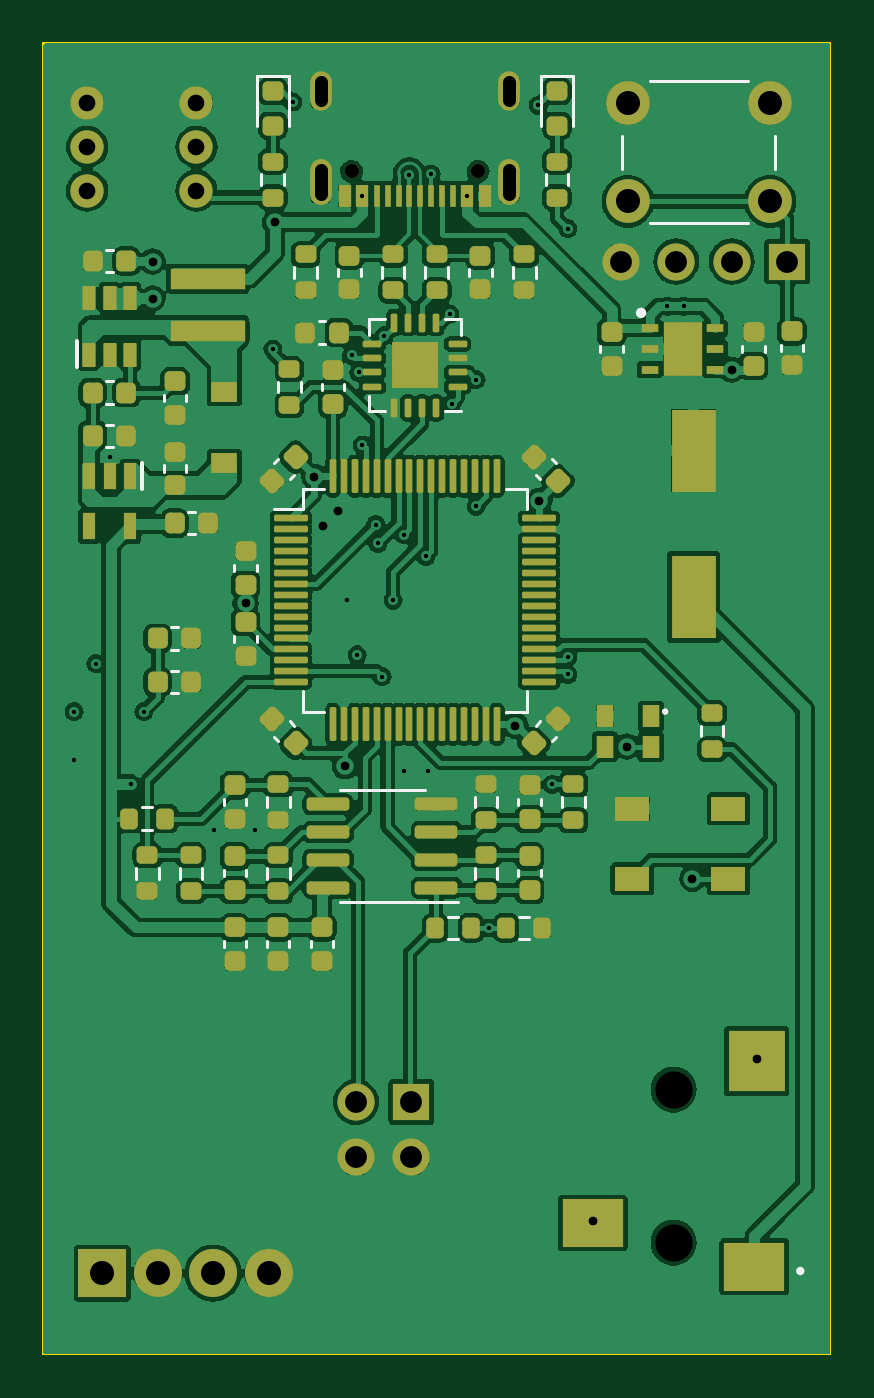
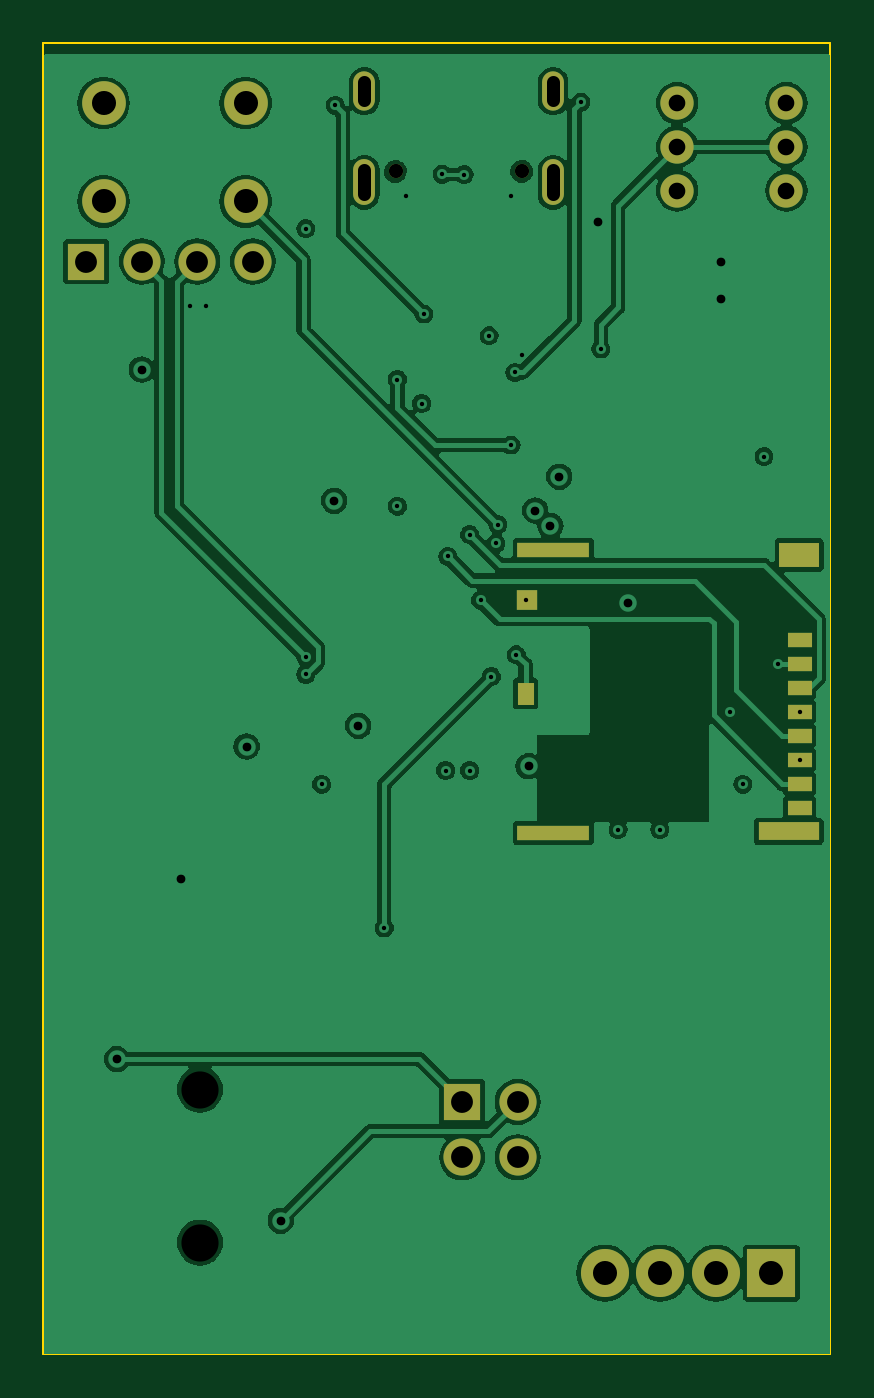
Circuit board: 11 layer files. Board 36.0 x 60.0 mm.
- bottom_copper: Signal Generator-B_Cu.gbl (132806 bytes)
- bottom_mask: Signal Generator-B_Mask.gbs (2170 bytes)
- paste: Signal Generator-B_Paste.gbp (1091 bytes)
- bottom_silk: Signal Generator-B_Silkscreen.gbo (2173 bytes)
- outline: Signal Generator-Edge_Cuts.gm1 (770 bytes)
- top_copper: Signal Generator-F_Cu.gtl (409224 bytes)
- top_mask: Signal Generator-F_Mask.gts (10849 bytes)
- paste: Signal Generator-F_Paste.gtp (9925 bytes)
- top_silk: Signal Generator-F_Silkscreen.gto (17758 bytes)
- drill: Signal Generator-NPTH.drl (506 bytes)
- drill: Signal Generator-PTH.drl (1929 bytes)

=== bottom_copper: Signal Generator-B_Cu.gbl (132806 bytes, source omitted) ===
=== bottom_mask: Signal Generator-B_Mask.gbs ===
G04 #@! TF.GenerationSoftware,KiCad,Pcbnew,(7.0.0-rc1-56-g82a1175d72)*
G04 #@! TF.CreationDate,2023-01-28T19:42:39+01:00*
G04 #@! TF.ProjectId,Signal Generator,5369676e-616c-4204-9765-6e657261746f,0*
G04 #@! TF.SameCoordinates,Original*
G04 #@! TF.FileFunction,Soldermask,Bot*
G04 #@! TF.FilePolarity,Negative*
%FSLAX46Y46*%
G04 Gerber Fmt 4.6, Leading zero omitted, Abs format (unit mm)*
G04 Created by KiCad (PCBNEW (7.0.0-rc1-56-g82a1175d72)) date 2023-01-28 19:42:39*
%MOMM*%
%LPD*%
G01*
G04 APERTURE LIST*
%ADD10C,0.650000*%
%ADD11O,1.000000X2.100000*%
%ADD12O,1.000000X1.800000*%
%ADD13C,0.001000*%
%ADD14R,1.700000X1.700000*%
%ADD15O,1.700000X1.700000*%
%ADD16C,2.000000*%
%ADD17R,2.200000X2.200000*%
%ADD18C,2.200000*%
%ADD19C,1.524000*%
%ADD20R,3.330000X0.700000*%
%ADD21R,1.830000X1.140000*%
%ADD22R,2.800000X0.860000*%
%ADD23R,0.930000X0.900000*%
%ADD24R,0.780000X1.050000*%
%ADD25R,1.100000X0.700000*%
G04 APERTURE END LIST*
D10*
X109890000Y-103380000D03*
X104110000Y-103380000D03*
D11*
X111319999Y-103879999D03*
D12*
X111319999Y-99699999D03*
D11*
X102679999Y-103879999D03*
D12*
X102679999Y-99699999D03*
D13*
X118837500Y-152400000D03*
X118837500Y-145400000D03*
D14*
X106839999Y-145959999D03*
D15*
X106839999Y-148499999D03*
X104299999Y-145959999D03*
X104299999Y-148499999D03*
D16*
X116750000Y-100250000D03*
X123250000Y-100250000D03*
X116750000Y-104750000D03*
X123250000Y-104750000D03*
D17*
X92684999Y-153799999D03*
D18*
X95225000Y-153800000D03*
X97765000Y-153800000D03*
X100305000Y-153800000D03*
D19*
X92000000Y-100250000D03*
X97000000Y-100250000D03*
X92000000Y-102250000D03*
X97000000Y-102250000D03*
X92000000Y-104250000D03*
X97000000Y-104250000D03*
D14*
X124039999Y-107499999D03*
D15*
X121499999Y-107499999D03*
X118959999Y-107499999D03*
X116419999Y-107499999D03*
D20*
X102664999Y-120699999D03*
D21*
X91414999Y-120919999D03*
D22*
X91899999Y-133579999D03*
D20*
X102664999Y-133659999D03*
D23*
X103864999Y-123009999D03*
D24*
X103939999Y-127274999D03*
D25*
X91399999Y-124799999D03*
X91399999Y-125899999D03*
X91399999Y-126999999D03*
X91399999Y-128099999D03*
X91399999Y-129199999D03*
X91399999Y-130299999D03*
X91399999Y-131399999D03*
X91399999Y-132499999D03*
M02*

=== paste: Signal Generator-B_Paste.gbp ===
G04 #@! TF.GenerationSoftware,KiCad,Pcbnew,(7.0.0-rc1-56-g82a1175d72)*
G04 #@! TF.CreationDate,2023-01-28T19:42:39+01:00*
G04 #@! TF.ProjectId,Signal Generator,5369676e-616c-4204-9765-6e657261746f,0*
G04 #@! TF.SameCoordinates,Original*
G04 #@! TF.FileFunction,Paste,Bot*
G04 #@! TF.FilePolarity,Positive*
%FSLAX46Y46*%
G04 Gerber Fmt 4.6, Leading zero omitted, Abs format (unit mm)*
G04 Created by KiCad (PCBNEW (7.0.0-rc1-56-g82a1175d72)) date 2023-01-28 19:42:39*
%MOMM*%
%LPD*%
G01*
G04 APERTURE LIST*
%ADD10R,3.330000X0.700000*%
%ADD11R,1.830000X1.140000*%
%ADD12R,2.800000X0.860000*%
%ADD13R,0.930000X0.900000*%
%ADD14R,0.780000X1.050000*%
%ADD15R,1.100000X0.700000*%
G04 APERTURE END LIST*
D10*
X102664999Y-120699999D03*
D11*
X91414999Y-120919999D03*
D12*
X91899999Y-133579999D03*
D10*
X102664999Y-133659999D03*
D13*
X103864999Y-123009999D03*
D14*
X103939999Y-127274999D03*
D15*
X91399999Y-124799999D03*
X91399999Y-125899999D03*
X91399999Y-126999999D03*
X91399999Y-128099999D03*
X91399999Y-129199999D03*
X91399999Y-130299999D03*
X91399999Y-131399999D03*
X91399999Y-132499999D03*
M02*

=== bottom_silk: Signal Generator-B_Silkscreen.gbo ===
G04 #@! TF.GenerationSoftware,KiCad,Pcbnew,(7.0.0-rc1-56-g82a1175d72)*
G04 #@! TF.CreationDate,2023-01-28T19:42:39+01:00*
G04 #@! TF.ProjectId,Signal Generator,5369676e-616c-4204-9765-6e657261746f,0*
G04 #@! TF.SameCoordinates,Original*
G04 #@! TF.FileFunction,Legend,Bot*
G04 #@! TF.FilePolarity,Positive*
%FSLAX46Y46*%
G04 Gerber Fmt 4.6, Leading zero omitted, Abs format (unit mm)*
G04 Created by KiCad (PCBNEW (7.0.0-rc1-56-g82a1175d72)) date 2023-01-28 19:42:39*
%MOMM*%
%LPD*%
G01*
G04 APERTURE LIST*
%ADD10C,0.650000*%
%ADD11O,1.000000X2.100000*%
%ADD12O,1.000000X1.800000*%
%ADD13C,0.001000*%
%ADD14R,1.700000X1.700000*%
%ADD15O,1.700000X1.700000*%
%ADD16C,2.000000*%
%ADD17R,2.200000X2.200000*%
%ADD18C,2.200000*%
%ADD19C,1.524000*%
%ADD20R,3.330000X0.700000*%
%ADD21R,1.830000X1.140000*%
%ADD22R,2.800000X0.860000*%
%ADD23R,0.930000X0.900000*%
%ADD24R,0.780000X1.050000*%
%ADD25R,1.100000X0.700000*%
G04 APERTURE END LIST*
%LPC*%
D10*
X109890000Y-103380000D03*
X104110000Y-103380000D03*
D11*
X111319999Y-103879999D03*
D12*
X111319999Y-99699999D03*
D11*
X102679999Y-103879999D03*
D12*
X102679999Y-99699999D03*
D13*
X118837500Y-152400000D03*
X118837500Y-145400000D03*
D14*
X106839999Y-145959999D03*
D15*
X106839999Y-148499999D03*
X104299999Y-145959999D03*
X104299999Y-148499999D03*
D16*
X116750000Y-100250000D03*
X123250000Y-100250000D03*
X116750000Y-104750000D03*
X123250000Y-104750000D03*
D17*
X92684999Y-153799999D03*
D18*
X95225000Y-153800000D03*
X97765000Y-153800000D03*
X100305000Y-153800000D03*
D19*
X92000000Y-100250000D03*
X97000000Y-100250000D03*
X92000000Y-102250000D03*
X97000000Y-102250000D03*
X92000000Y-104250000D03*
X97000000Y-104250000D03*
D14*
X124039999Y-107499999D03*
D15*
X121499999Y-107499999D03*
X118959999Y-107499999D03*
X116419999Y-107499999D03*
D20*
X102664999Y-120699999D03*
D21*
X91414999Y-120919999D03*
D22*
X91899999Y-133579999D03*
D20*
X102664999Y-133659999D03*
D23*
X103864999Y-123009999D03*
D24*
X103939999Y-127274999D03*
D25*
X91399999Y-124799999D03*
X91399999Y-125899999D03*
X91399999Y-126999999D03*
X91399999Y-128099999D03*
X91399999Y-129199999D03*
X91399999Y-130299999D03*
X91399999Y-131399999D03*
X91399999Y-132499999D03*
M02*

=== outline: Signal Generator-Edge_Cuts.gm1 ===
G04 #@! TF.GenerationSoftware,KiCad,Pcbnew,(7.0.0-rc1-56-g82a1175d72)*
G04 #@! TF.CreationDate,2023-01-28T19:42:39+01:00*
G04 #@! TF.ProjectId,Signal Generator,5369676e-616c-4204-9765-6e657261746f,0*
G04 #@! TF.SameCoordinates,Original*
G04 #@! TF.FileFunction,Profile,NP*
%FSLAX46Y46*%
G04 Gerber Fmt 4.6, Leading zero omitted, Abs format (unit mm)*
G04 Created by KiCad (PCBNEW (7.0.0-rc1-56-g82a1175d72)) date 2023-01-28 19:42:39*
%MOMM*%
%LPD*%
G01*
G04 APERTURE LIST*
G04 #@! TA.AperFunction,Profile*
%ADD10C,0.100000*%
G04 #@! TD*
G04 APERTURE END LIST*
D10*
X90000000Y-97500000D02*
X126000000Y-97500000D01*
X126000000Y-97500000D02*
X126000000Y-157500000D01*
X126000000Y-157500000D02*
X90000000Y-157500000D01*
X90000000Y-157500000D02*
X90000000Y-97500000D01*
M02*

=== top_copper: Signal Generator-F_Cu.gtl (409224 bytes, source omitted) ===
=== top_mask: Signal Generator-F_Mask.gts (10849 bytes, source omitted) ===
=== paste: Signal Generator-F_Paste.gtp (9925 bytes, source omitted) ===
=== top_silk: Signal Generator-F_Silkscreen.gto (17758 bytes, source omitted) ===
=== drill: Signal Generator-NPTH.drl ===
M48
; DRILL file {KiCad (7.0.0-rc1-56-g82a1175d72)} date Sat Jan 28 19:42:41 2023
; FORMAT={-:-/ absolute / metric / decimal}
; #@! TF.CreationDate,2023-01-28T19:42:41+01:00
; #@! TF.GenerationSoftware,Kicad,Pcbnew,(7.0.0-rc1-56-g82a1175d72)
; #@! TF.FileFunction,NonPlated,1,4,NPTH
FMAT,2
METRIC
; #@! TA.AperFunction,NonPlated,NPTH,ComponentDrill
T1C0.650
; #@! TA.AperFunction,NonPlated,NPTH,ComponentDrill
T2C1.700
%
G90
G05
T1
X104.11Y-103.38
X109.89Y-103.38
T2
X118.837Y-145.4
X118.837Y-152.4
T0
M30

=== drill: Signal Generator-PTH.drl ===
M48
; DRILL file {KiCad (7.0.0-rc1-56-g82a1175d72)} date Sat Jan 28 19:42:41 2023
; FORMAT={-:-/ absolute / metric / decimal}
; #@! TF.CreationDate,2023-01-28T19:42:41+01:00
; #@! TF.GenerationSoftware,Kicad,Pcbnew,(7.0.0-rc1-56-g82a1175d72)
; #@! TF.FileFunction,Plated,1,4,PTH
FMAT,2
METRIC
; #@! TA.AperFunction,Plated,PTH,ViaDrill
T1C0.200
; #@! TA.AperFunction,Plated,PTH,ViaDrill
T2C0.400
; #@! TA.AperFunction,Plated,PTH,ComponentDrill
T3C0.600
; #@! TA.AperFunction,Plated,PTH,ComponentDrill
T4C0.762
; #@! TA.AperFunction,Plated,PTH,ComponentDrill
T5C1.000
; #@! TA.AperFunction,Plated,PTH,ComponentDrill
T6C1.100
%
G90
G05
T1
X91.4Y-128.1
X91.4Y-130.3
X92.4Y-125.9
X93.025Y-116.425
X94.0Y-131.425
X94.6Y-128.1
X97.8Y-133.5
X99.7Y-133.5
X100.5Y-111.5
X101.4Y-100.2
X103.9Y-123.0
X104.1Y-111.8
X104.358Y-125.5
X104.425Y-112.575
X104.6Y-104.5
X104.6Y-115.9
X105.2Y-119.542
X105.3Y-120.4
X105.5Y-126.5
X105.6Y-110.9
X106.0Y-123.0
X106.5Y-120.0
X106.5Y-130.8
X106.75Y-103.527
X107.5Y-121.0
X107.6Y-130.8
X107.75Y-103.5
X108.6Y-109.9
X108.7Y-114.0
X109.4Y-104.5
X109.8Y-112.9
X109.8Y-118.7
X110.4Y-138.0
X112.65Y-100.35
X113.275Y-131.425
X114.0Y-106.0
X114.0Y-125.6
X114.0Y-126.4
X118.55Y-109.55
X119.3Y-109.55
T2
X95.0Y-107.5
X95.0Y-109.2
X99.25Y-123.15
X100.6Y-105.7
X102.4Y-117.35
X102.8Y-119.6
X103.5Y-118.9
X103.8Y-130.6
X111.6Y-128.75
X112.7Y-118.45
X115.137Y-151.4
X116.7Y-129.7
X119.7Y-135.75
X121.5Y-112.45
X122.637Y-144.0
T4
X92.0Y-100.25
X92.0Y-102.25
X92.0Y-104.25
X97.0Y-100.25
X97.0Y-102.25
X97.0Y-104.25
T5
X104.3Y-145.96
X104.3Y-148.5
X106.84Y-145.96
X106.84Y-148.5
X116.42Y-107.5
X118.96Y-107.5
X121.5Y-107.5
X124.04Y-107.5
T6
X92.685Y-153.8
X95.225Y-153.8
X97.765Y-153.8
X100.305Y-153.8
X116.75Y-100.25
X116.75Y-104.75
X123.25Y-100.25
X123.25Y-104.75
T3
X102.68Y-100.1G85X102.68Y-99.3
G05
X102.68Y-104.43G85X102.68Y-103.33
G05
X111.32Y-100.1G85X111.32Y-99.3
G05
X111.32Y-104.43G85X111.32Y-103.33
G05
T0
M30

